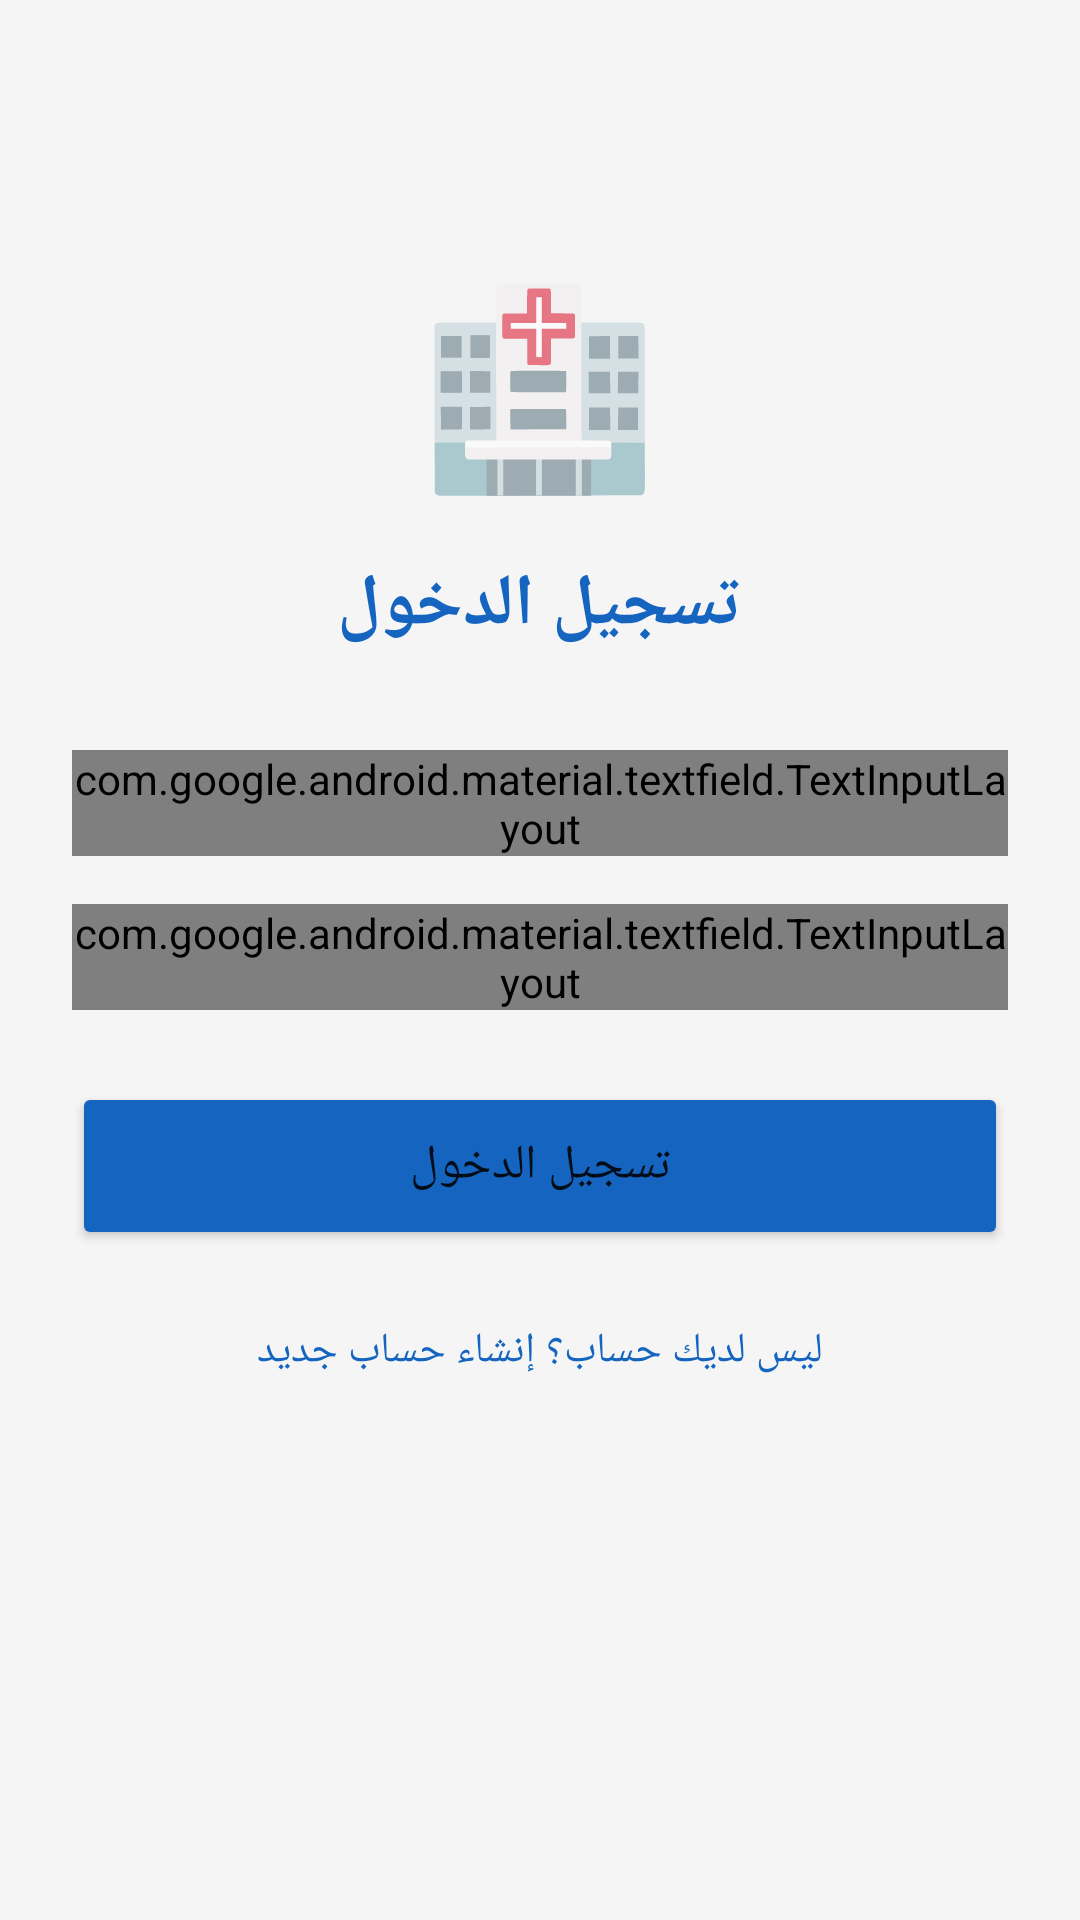

Write the Android layout XML for this screen, with the resource values it uses.
<!-- AndroidManifest.xml: application theme Theme.MedicalBookingApp -->
<!-- res/layout/activity_login.xml -->
<?xml version="1.0" encoding="utf-8"?>
<ScrollView
    xmlns:android="http://schemas.android.com/apk/res/android"
    android:layout_width="match_parent"
    android:layout_height="match_parent"
    android:background="#F5F5F5">

    <LinearLayout
        android:layout_width="match_parent"
        android:layout_height="wrap_content"
        android:orientation="vertical"
        android:padding="24dp"
        android:gravity="center">

        
        <View android:layout_width="0dp" android:layout_height="60dp"/>

        
        <TextView
            android:layout_width="wrap_content"
            android:layout_height="wrap_content"
            android:text="🏥"
            android:textSize="64sp"
            android:layout_marginBottom="16dp"/>

        
        <TextView
            android:layout_width="wrap_content"
            android:layout_height="wrap_content"
            android:text="تسجيل الدخول"
            android:textSize="24sp"
            android:textStyle="bold"
            android:textColor="#1565C0"
            android:layout_marginBottom="32dp"/>

        
        <com.google.android.material.textfield.TextInputLayout
            android:layout_width="match_parent"
            android:layout_height="wrap_content"
            android:hint="البريد الإلكتروني"
            style="@style/Widget.MaterialComponents.TextInputLayout.OutlinedBox"
            android:layout_marginBottom="16dp">

            <com.google.android.material.textfield.TextInputEditText
                android:id="@+id/etEmail"
                android:layout_width="match_parent"
                android:layout_height="wrap_content"
                android:inputType="textEmailAddress"
                android:gravity="end"/>

        </com.google.android.material.textfield.TextInputLayout>

        
        <com.google.android.material.textfield.TextInputLayout
            android:layout_width="match_parent"
            android:layout_height="wrap_content"
            android:hint="كلمة المرور"
            style="@style/Widget.MaterialComponents.TextInputLayout.OutlinedBox"
            app:passwordToggleEnabled="true"
            android:layout_marginBottom="24dp"
            xmlns:app="http://schemas.android.com/apk/res-auto">

            <com.google.android.material.textfield.TextInputEditText
                android:id="@+id/etPassword"
                android:layout_width="match_parent"
                android:layout_height="wrap_content"
                android:inputType="textPassword"
                android:gravity="end"/>

        </com.google.android.material.textfield.TextInputLayout>

        
        <Button
            android:id="@+id/btnLogin"
            android:layout_width="match_parent"
            android:layout_height="56dp"
            android:text="تسجيل الدخول"
            android:textSize="16sp"
            android:backgroundTint="#1565C0"
            android:layout_marginBottom="16dp"/>

        
        <ProgressBar
            android:id="@+id/progressBar"
            android:layout_width="wrap_content"
            android:layout_height="wrap_content"
            android:visibility="gone"
            android:layout_marginBottom="16dp"/>

        
        <TextView
            android:id="@+id/tvGoRegister"
            android:layout_width="wrap_content"
            android:layout_height="wrap_content"
            android:text="ليس لديك حساب؟ إنشاء حساب جديد"
            android:textColor="#1565C0"
            android:textSize="14sp"
            android:padding="8dp"/>

    </LinearLayout>
</ScrollView>
<!-- resources referenced by this layout -->
<resources>
  <style name="Theme.MedicalBookingApp" parent="android:Theme.Material.Light.NoActionBar" />
</resources>
